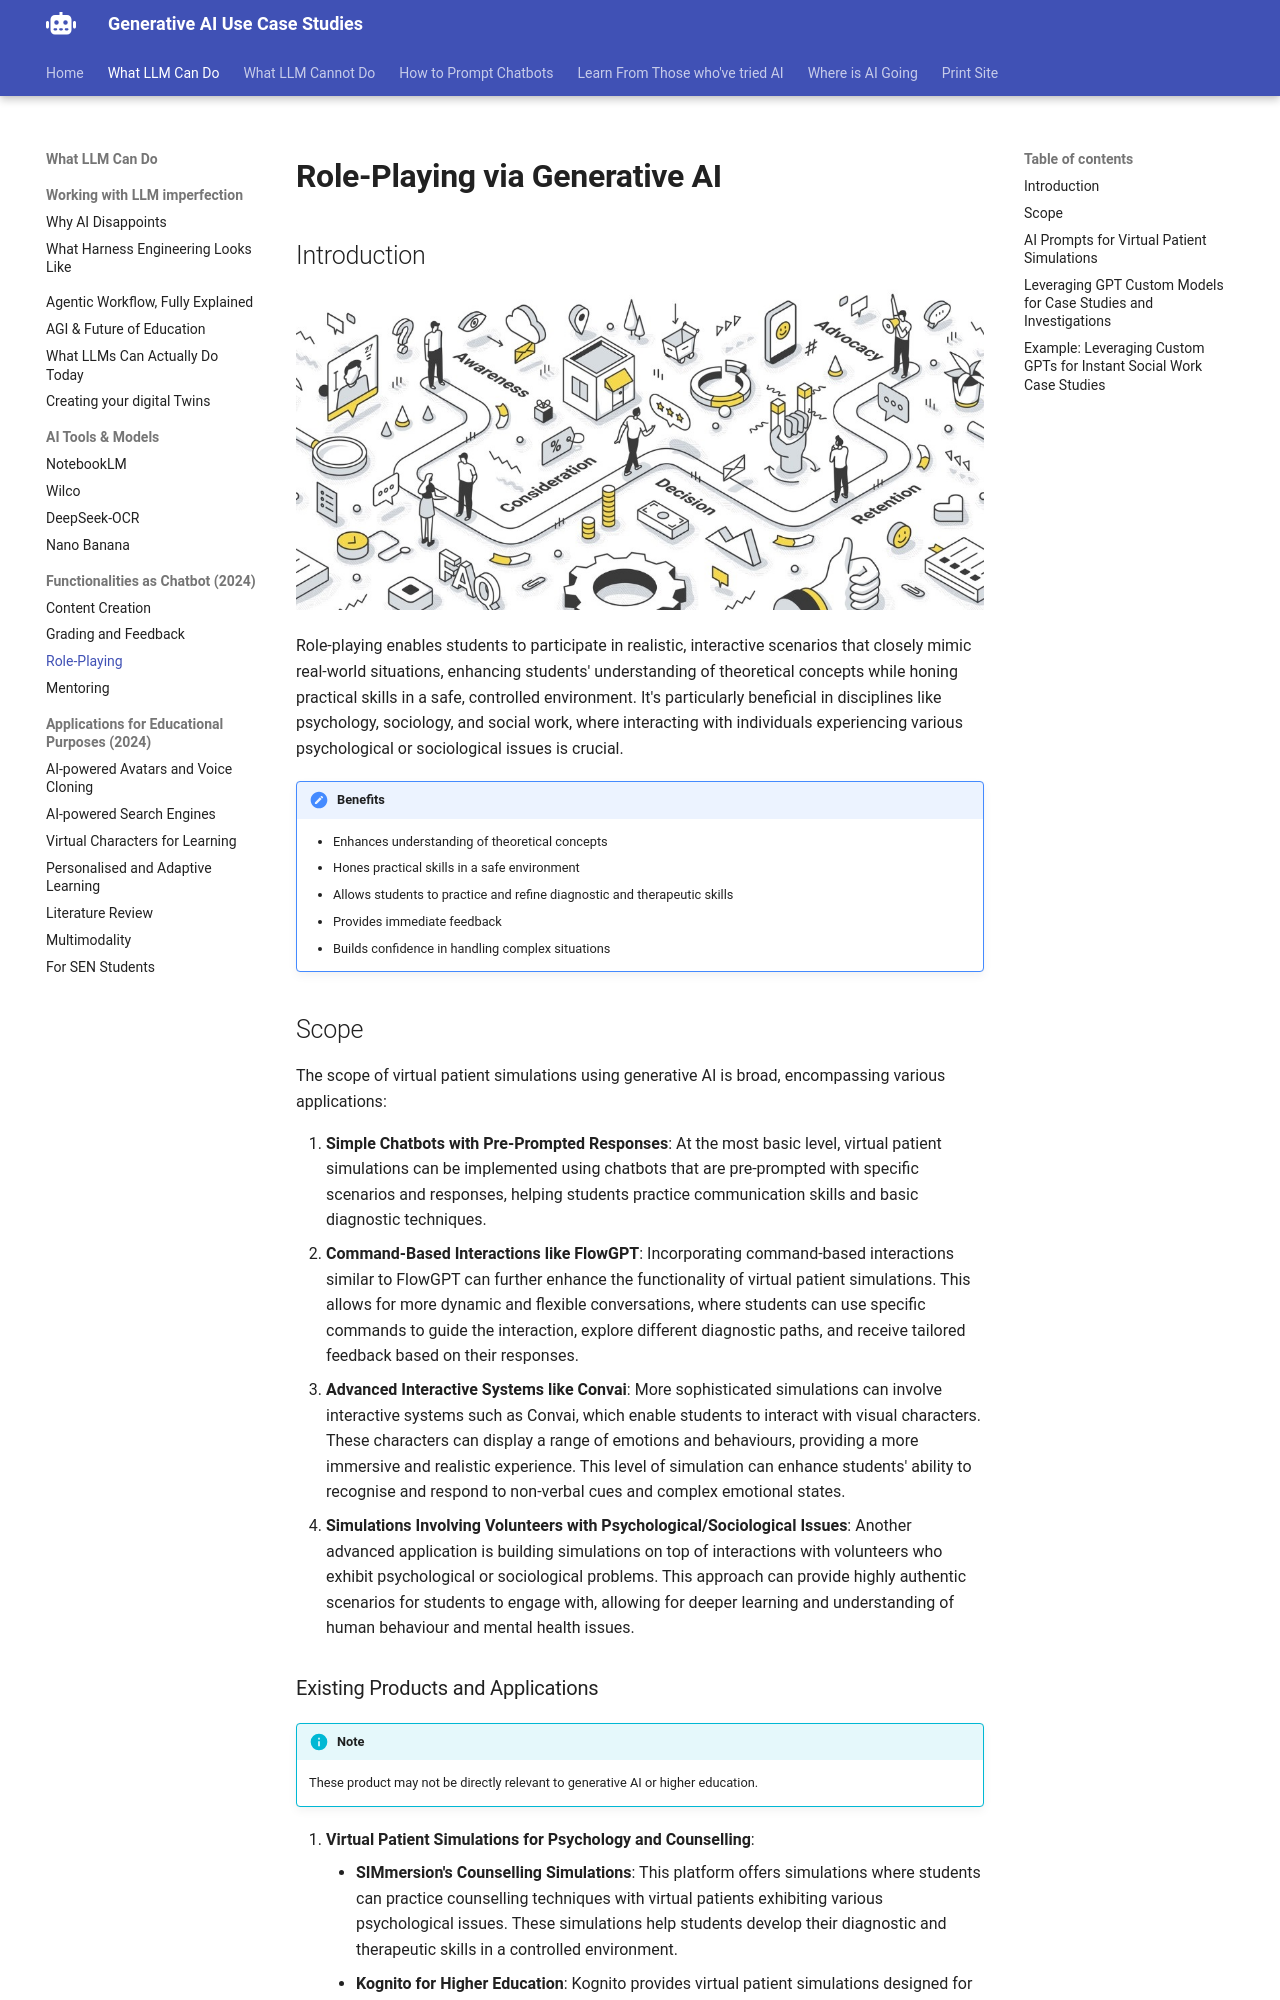

repository: Georgechengtai/Generative-AI-use-case-studies · page: role-playing/index.html · generator: mkdocs

# Role-Playing via Generative AI

## Introduction

![simulation](images/simulation.jpg)

Role-playing enables students to participate in realistic, interactive scenarios that closely mimic real-world situations, enhancing students' understanding of theoretical concepts while honing practical skills in a safe, controlled environment. It's particularly beneficial in disciplines like psychology, sociology, and social work, where interacting with individuals experiencing various psychological or sociological issues is crucial.

!!! note "Benefits"
    - Enhances understanding of theoretical concepts
    - Hones practical skills in a safe environment
    - Allows students to practice and refine diagnostic and therapeutic skills
    - Provides immediate feedback
    - Builds confidence in handling complex situations

## Scope

The scope of virtual patient simulations using generative AI is broad, encompassing various applications:

1. **Simple Chatbots with Pre-Prompted Responses**: At the most basic level, virtual patient simulations can be implemented using chatbots that are pre-prompted with specific scenarios and responses, helping students practice communication skills and basic diagnostic techniques.
2. **Command-Based Interactions like FlowGPT**: Incorporating command-based interactions similar to FlowGPT can further enhance the functionality of virtual patient simulations. This allows for more dynamic and flexible conversations, where students can use specific commands to guide the interaction, explore different diagnostic paths, and receive tailored feedback based on their responses.
3. **Advanced Interactive Systems like Convai**: More sophisticated simulations can involve interactive systems such as Convai, which enable students to interact with visual characters. These characters can display a range of emotions and behaviours, providing a more immersive and realistic experience. This level of simulation can enhance students' ability to recognise and respond to non-verbal cues and complex emotional states.
4. **Simulations Involving Volunteers with Psychological/Sociological Issues**: Another advanced application is building simulations on top of interactions with volunteers who exhibit psychological or sociological problems. This approach can provide highly authentic scenarios for students to engage with, allowing for deeper learning and understanding of human behaviour and mental health issues.
